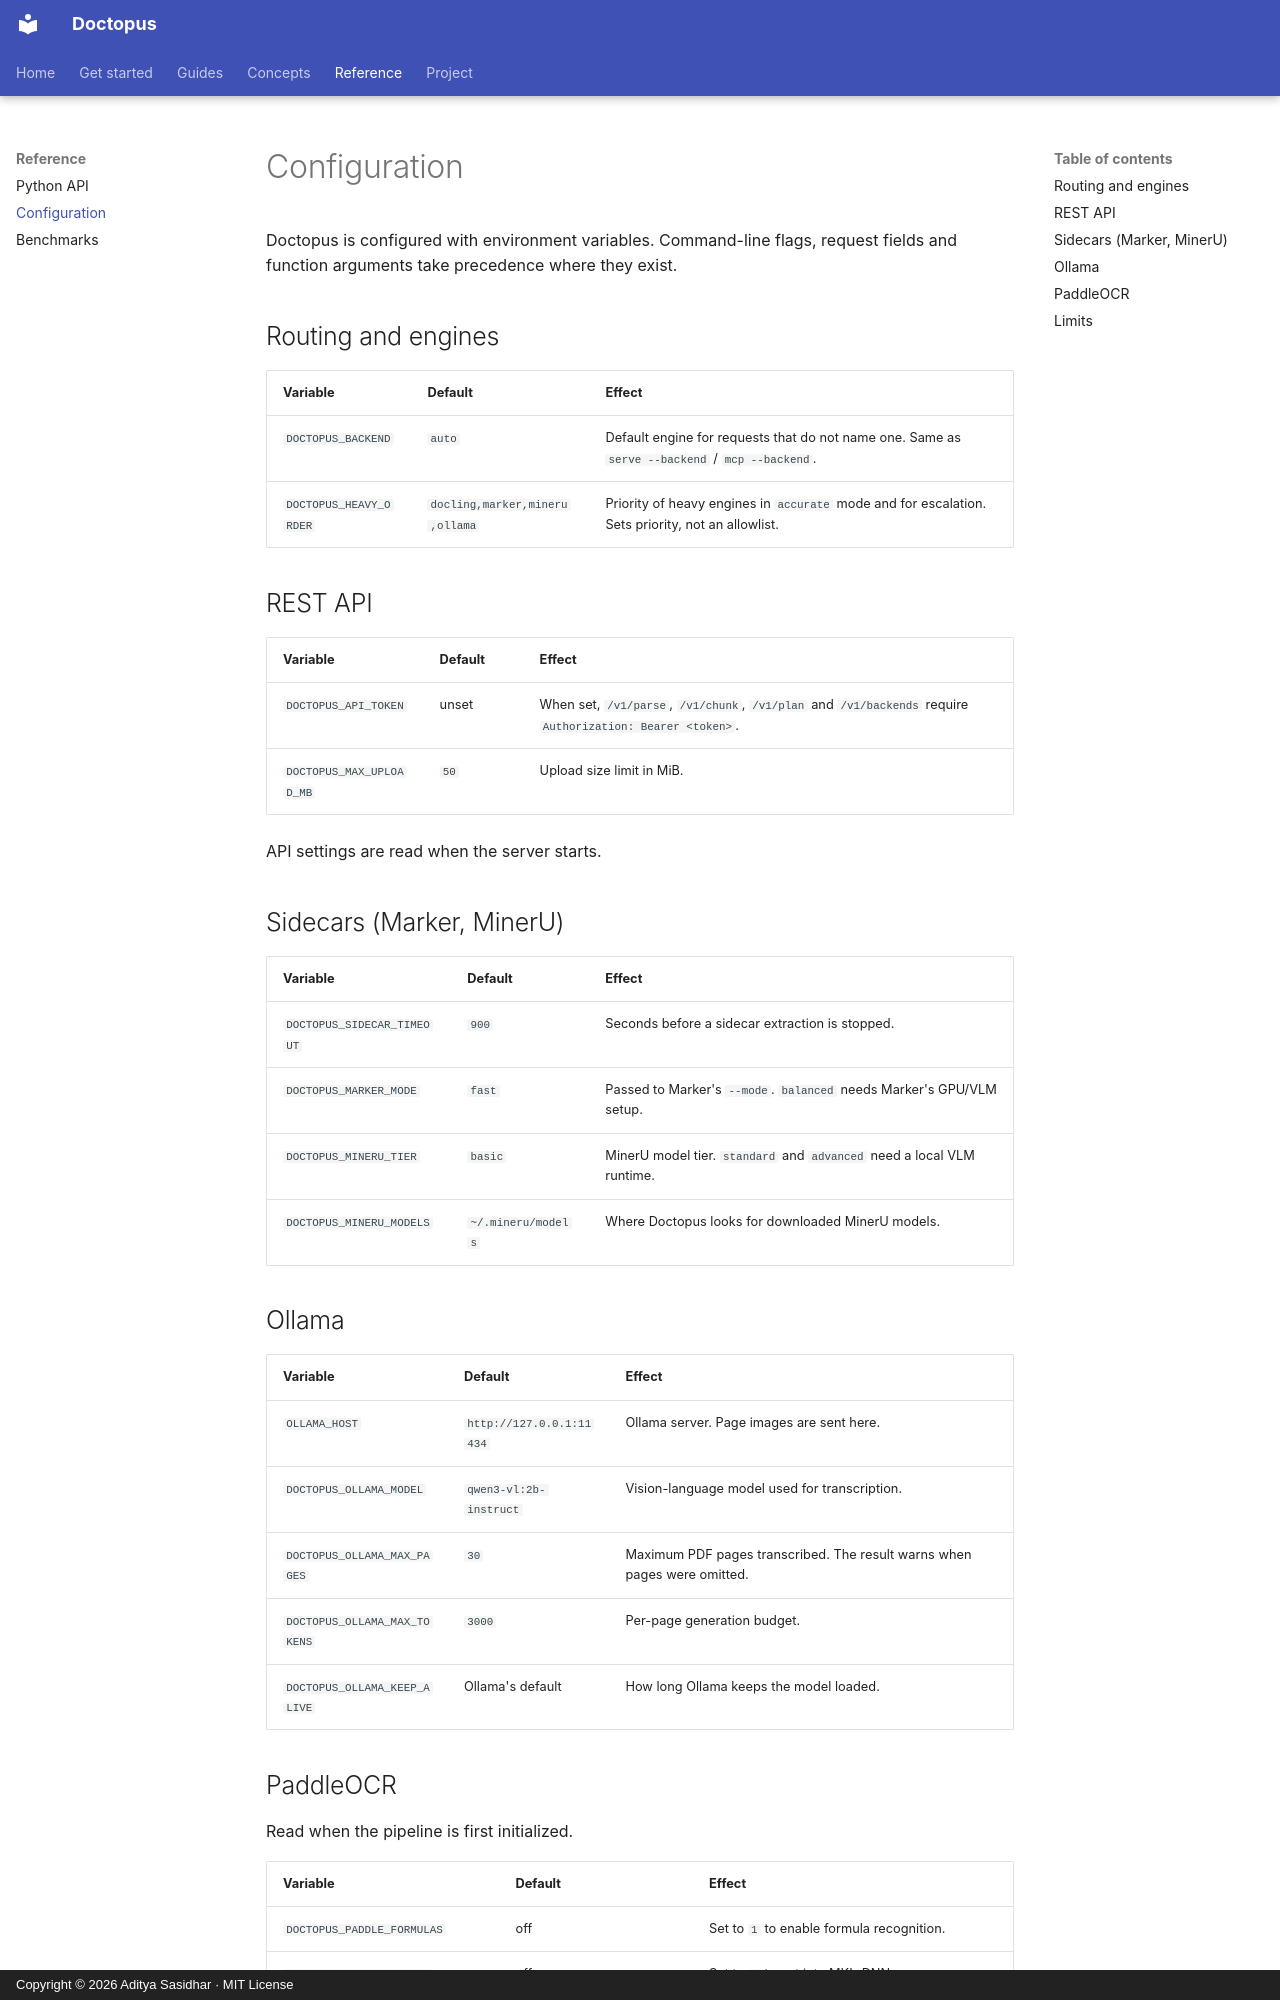

repository: adityasasidhar/doctopus · page: reference/configuration/index.html · generator: mkdocs · copyright: Copyright © 2026 Aditya Sasidhar · MIT License

# Configuration

Doctopus is configured with environment variables. Command-line flags, request fields and function arguments take precedence where they exist.

## Routing and engines

| Variable | Default | Effect |
| --- | --- | --- |
| `DOCTOPUS_BACKEND` | `auto` | Default engine for requests that do not name one. Same as `serve --backend` / `mcp --backend`. |
| `DOCTOPUS_HEAVY_ORDER` | `docling,marker,mineru,ollama` | Priority of heavy engines in `accurate` mode and for escalation. Sets priority, not an allowlist. |

## REST API

| Variable | Default | Effect |
| --- | --- | --- |
| `DOCTOPUS_API_TOKEN` | unset | When set, `/v1/parse`, `/v1/chunk`, `/v1/plan` and `/v1/backends` require `Authorization: Bearer <token>`. |
| `DOCTOPUS_MAX_UPLOAD_MB` | `50` | Upload size limit in MiB. |

API settings are read when the server starts.

## Sidecars (Marker, MinerU)

| Variable | Default | Effect |
| --- | --- | --- |
| `DOCTOPUS_SIDECAR_TIMEOUT` | `900` | Seconds before a sidecar extraction is stopped. |
| `DOCTOPUS_MARKER_MODE` | `fast` | Passed to Marker's `--mode`. `balanced` needs Marker's GPU/VLM setup. |
| `DOCTOPUS_MINERU_TIER` | `basic` | MinerU model tier. `standard` and `advanced` need a local VLM runtime. |
| `DOCTOPUS_MINERU_MODELS` | `~/.mineru/models` | Where Doctopus looks for downloaded MinerU models. |

## Ollama

| Variable | Default | Effect |
| --- | --- | --- |
| `OLLAMA_HOST` | `http://127.0.0.1:11434` | Ollama server. Page images are sent here. |
| `DOCTOPUS_OLLAMA_MODEL` | `qwen3-vl:2b-instruct` | Vision-language model used for transcription. |
| `DOCTOPUS_OLLAMA_MAX_PAGES` | `30` | Maximum PDF pages transcribed. The result warns when pages were omitted. |
| `DOCTOPUS_OLLAMA_MAX_TOKENS` | `3000` | Per-page generation budget. |
| `DOCTOPUS_OLLAMA_KEEP_ALIVE` | Ollama's default | How long Ollama keeps the model loaded. |
